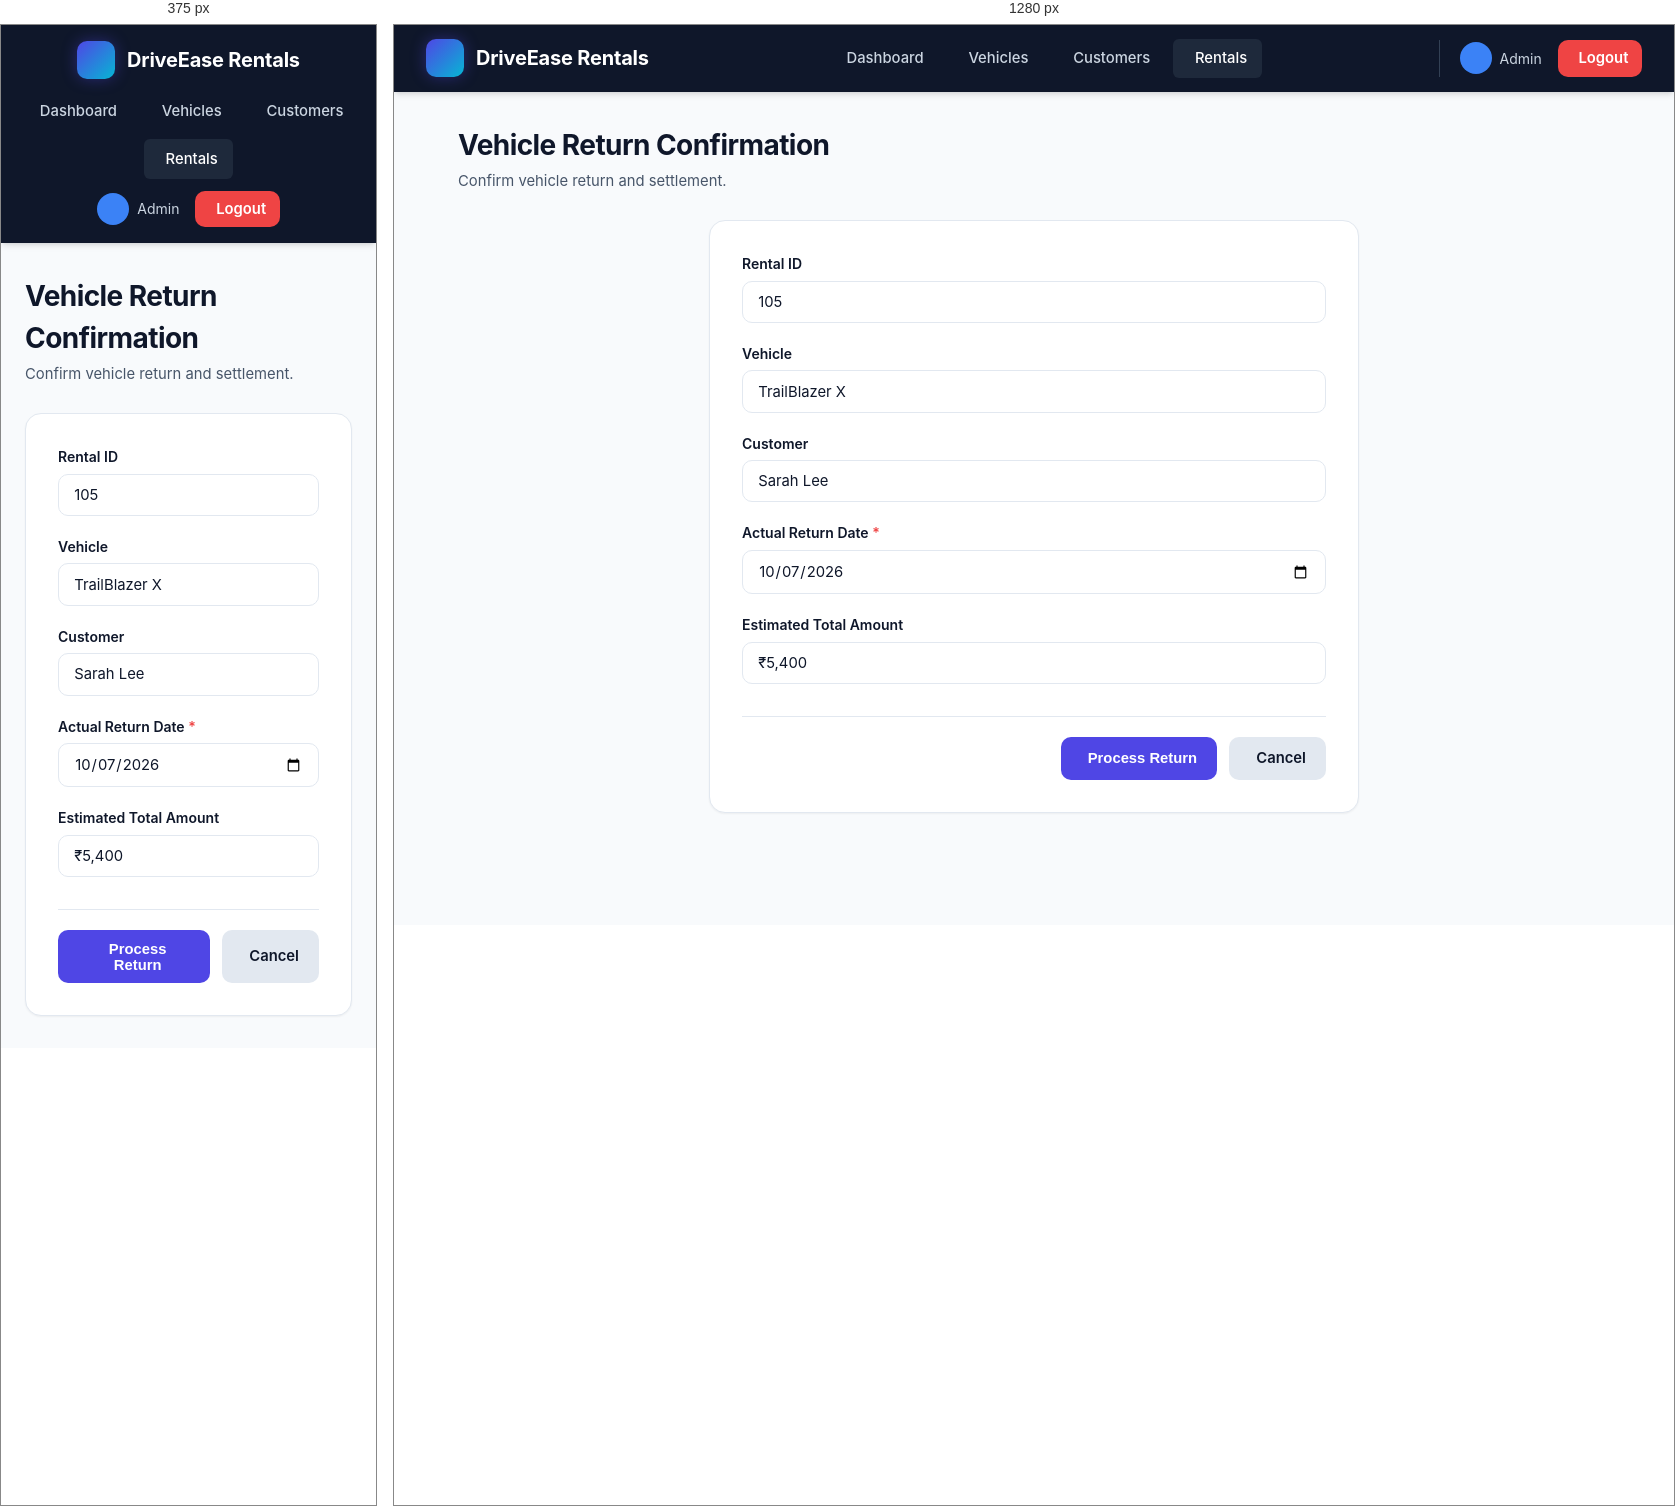
Rendered at 375 px and 1280 px, left to right.

<!-- file: return.html -->
<!DOCTYPE html>
<html lang="en">
<head>
    <meta charset="UTF-8">
    <meta name="viewport" content="width=device-width, initial-scale=1.0">
    <title>Return Vehicle</title>
    <link rel="stylesheet" href="../css/style.css">
    <link rel="stylesheet" href="https://cdnjs.cloudflare.com/ajax/libs/font-awesome/6.4.0/css/all.min.css">
</head>
<body>
    <header class="navbar">
        <div class="nav-brand"><div class="brand-icon"><i class="fa-solid fa-car"></i></div><span>DriveEase Rentals</span></div>
        <nav><ul class="nav-links"><li><a href="../dashboard.html"><i class="fa-solid fa-gauge"></i> Dashboard</a></li><li><a href="../vehicles/list.html"><i class="fa-solid fa-car-side"></i> Vehicles</a></li><li><a href="../customers/list.html"><i class="fa-solid fa-users"></i> Customers</a></li><li><a href="./list.html" class="active"><i class="fa-solid fa-file-invoice-dollar"></i> Rentals</a></li></ul></nav>
        <div class="nav-user"><div class="user-badge"><div class="user-avatar"><i class="fa-solid fa-user-shield"></i></div><span>Admin</span></div><a href="../login.html" class="btn btn-logout"><i class="fa-solid fa-right-from-bracket"></i> Logout</a></div>
    </header>

    <main class="container">
        <div class="page-header"><div class="page-title"><h1>Vehicle Return Confirmation</h1><p>Confirm vehicle return and settlement.</p></div></div>
        <div class="card form-card">
            <form action="./list.html" method="POST" class="form-grid">
                <div class="form-group"><label for="rentalId">Rental ID</label><input type="text" id="rentalId" name="rentalId" value="105" readonly></div>
                <div class="form-group"><label for="vehicleName">Vehicle</label><input type="text" id="vehicleName" name="vehicleName" value="TrailBlazer X" readonly></div>
                <div class="form-group"><label for="customerName">Customer</label><input type="text" id="customerName" name="customerName" value="Sarah Lee" readonly></div>
                <div class="form-group"><label for="returnDate">Actual Return Date <span class="required-star">*</span></label><input type="date" id="returnDate" name="returnDate" value="2026-10-07" required></div>
                <div class="form-group"><label for="totalAmount">Estimated Total Amount</label><input type="text" id="totalAmount" name="totalAmount" value="₹5,400" readonly></div>
                <div class="form-actions" style="grid-column: 1 / -1;">
                    <button type="submit" class="btn btn-primary"><i class="fa-solid fa-rotate-left"></i> Process Return</button>
                    <a href="./list.html" class="btn btn-secondary"><i class="fa-solid fa-xmark"></i> Cancel</a>
                </div>
            </form>
        </div>
    </main>
</body>
</html>


/* @media block from style.css */
@media (max-width: 768px) {
    .navbar {
        flex-direction: column;
        gap: 0.75rem;
        padding: 1rem;
    }
    .nav-links {
        flex-wrap: wrap;
        justify-content: center;
    }
    .nav-user {
        border-left: none;
        padding-left: 0;
    }
    .form-row {
        grid-template-columns: 1fr;
    }
    .metrics-grid {
        grid-template-columns: 1fr;
    }
    .customer-hero {
        flex-direction: column;
        align-items: flex-start;
    }
}